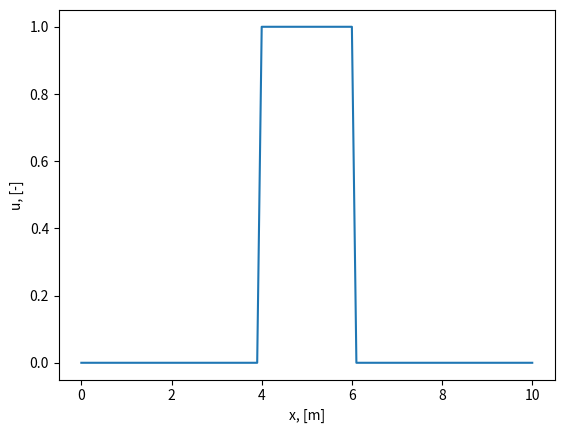

Python code for this plot:
import math
import matplotlib.animation as animation
import matplotlib.pyplot as plt
import numpy as np

class Diffusion:

    def __init__(self, x_min, x_max, T, dx, dt, v):
        """
        Initialize to the LinearConvection1D class.

        Args:
            x_min: Left Boundary, [m]
            x_max: Right Boundary, [m]
            T: Simulation Duration, [s]
            dx: Spacial Step, [m]
            dt: Time Step, [m]
            v: Diffusivity, [m^2/s]
        """

        # Physical Variables
        self.x_min = x_min
        self.x_max = x_max
        self.T = T
        self.v = v

        # Simulation Variables
        self.nx = math.floor((x_max - x_min) / dx) + 1
        self.nt = math.floor(T / dt) + 1
        self.dx = dx
        self.dt = dt

        # Data Structures
        self.t = np.linspace(  0.0, (self.nt-1) * dt, self.nt)
        self.x = np.linspace(x_min, (self.nx-1) * dx, self.nx)
        self.u = np.zeros((self.nx, self.nt))
        self.A = np.zeros((self.nx, self.nx))

        # Setup Matrix
        for i in range(1, self.nx - 1):
            self.A[i,   i] = 1.0 - 2 * v * (dt/(dx**2))
            self.A[i, i-1] = v * (dt/(dx**2))
            self.A[i, i+1] = v * (dt/(dx**2))


    def set_ICs(self, function):
        """
        Set initial conditions for a pulse.
            function: Type of initial condition
        """

        if function == "Pulse":
            self.u[:, 0] = np.heaviside(self.x-4.0, 1.0) * np.heaviside(6.0-self.x, 1.0)

        if function == "Step":
            self.u[:, 0] = np.heaviside(self.x-5.0, 1.0)

        if function == "Exponential":
            self.u[:, 0] = np.exp(-(self.x-5.0)**2)

        if function == "Sine":
            self.u[:, 0] = np.sin(np.pi*self.x/(self.nx*self.dx))


    def set_BCs(self, value):
        """
        Set boundary conditions.

        Args:
            value: Amplitude of the Dirichlet BC, [-]
        """

        # Set A matrix
        self.A[0, :] = 0.0
        self.A[0, 0] = 1.0
        self.A[self.nx-1, :] = 0.0
        self.A[self.nx-1, self.nx-1] = 1.0

        # Set u vector
        self.u[0, 0] = value
        self.u[self.nx-1, 0] = value


    def solve(self):
        """
        Propagate solution by performing
        continuous matrix multiplication.
        """

        for n in range(self.nt-1):
            self.u[:, n+1] = self.A @ self.u[:, n]


    def animate(self, n, line):
        """
        Set graph at timestep n.

        Args:
            n: Timestep
            line: Plot Graph

        Returns:
            line: Plot Graph
        """

        line.set_ydata(self.u[:, n])
        return line,


    def show(self, save=False):
        """
        Display solved system.

        Args:
            save: Save animation to .gif
        """

        fig, ax = plt.subplots()
        line, = ax.plot(self.x, self.u[:, 0])

        # Set labels
        ax.set_xlabel("x, [m]")
        ax.set_ylabel("u, [-]")

        # Show animation
        anim = animation.FuncAnimation(fig, self.animate, frames=self.nt, fargs=(line,),
                                       interval=1000*self.dt, blit=True)

        # Save animation
        if save is True:
            anim.save("Linear_Convection.gif")

        plt.show()


if __name__ == "__main__":

    sim = Diffusion(0.0, 10.0, 10.0, 0.1, 0.02, 0.1)

    # Set BCs and ICs
    sim.set_ICs("Pulse")
    sim.set_BCs(0.0)

    # Solve simulation
    sim.solve()

    # Plot simulation
    sim.show()
